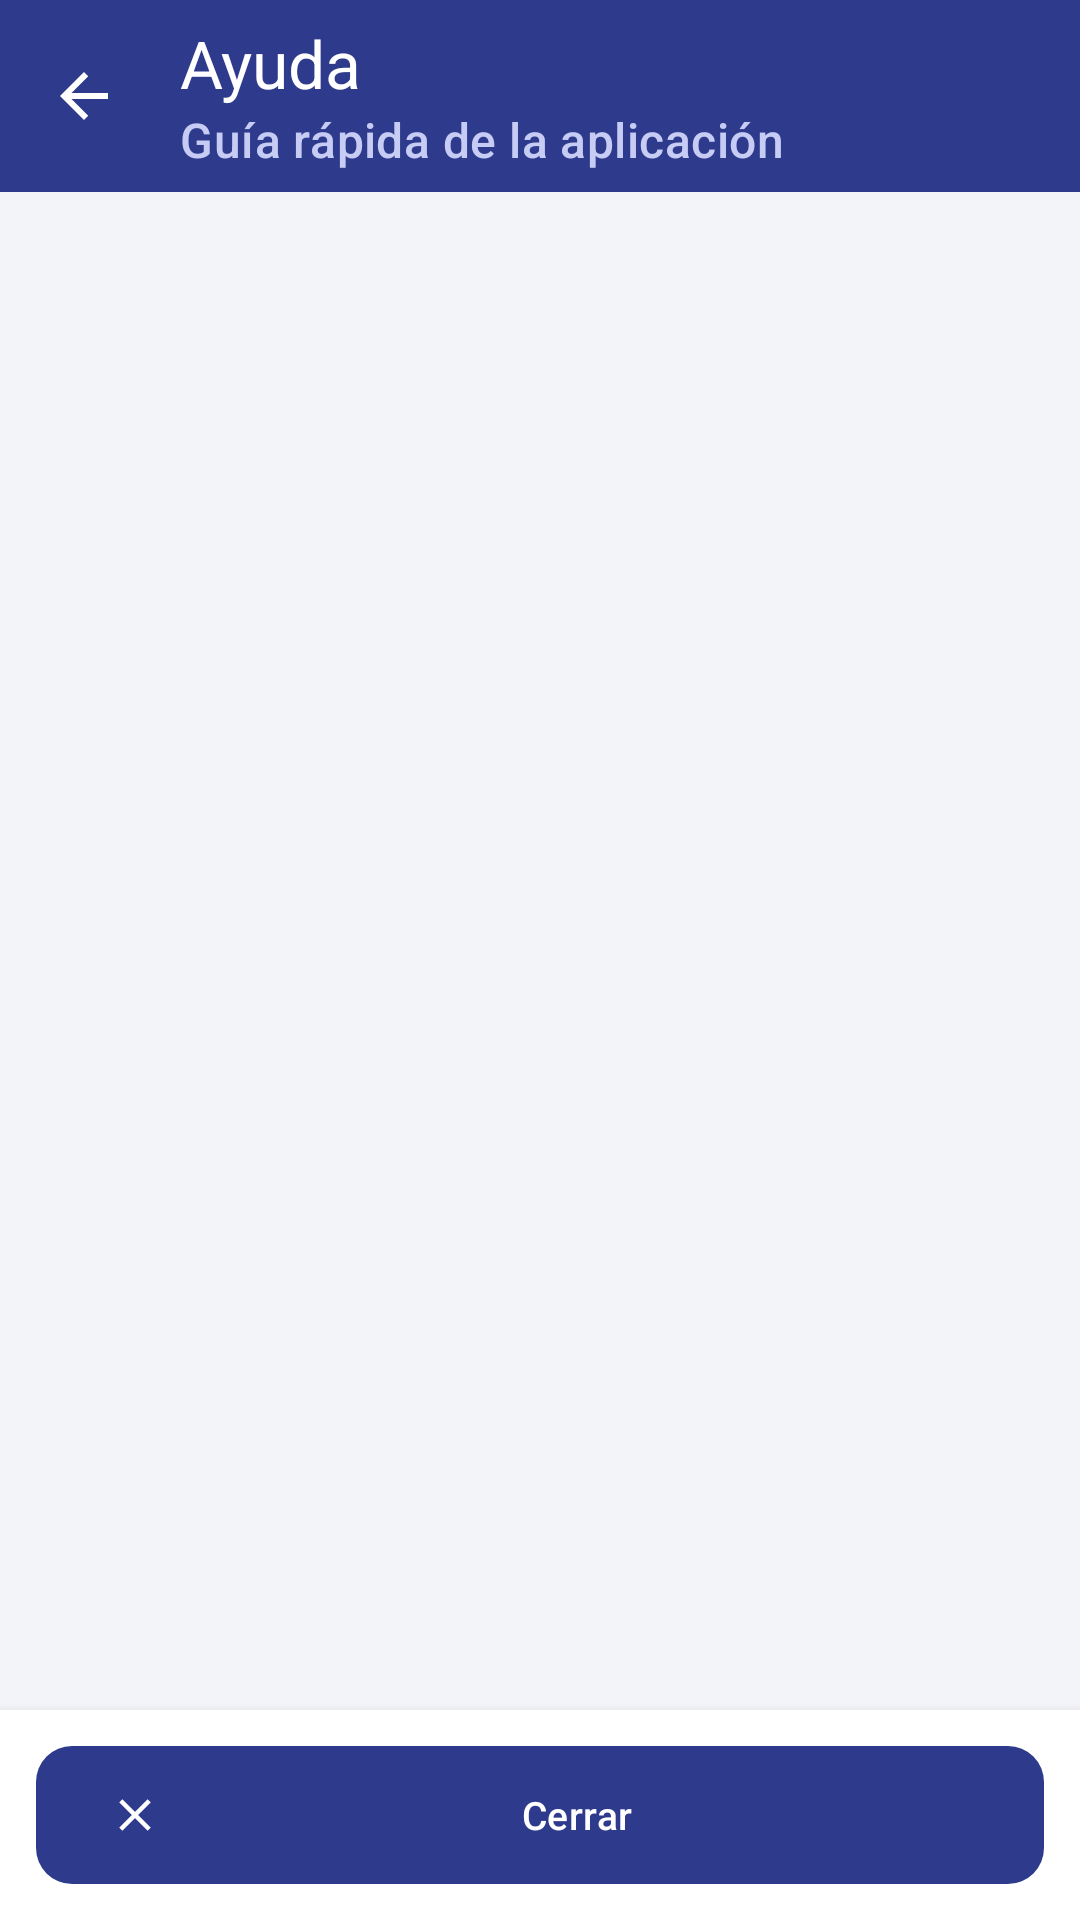

Android layout source for this screen:
<!-- AndroidManifest.xml: application theme Theme.PracticaCodigo -->
<!-- res/layout/activity_ayuda.xml -->
<?xml version="1.0" encoding="utf-8"?>
<LinearLayout xmlns:android="http://schemas.android.com/apk/res/android"
    xmlns:app="http://schemas.android.com/apk/res-auto"
    android:layout_width="match_parent"
    android:layout_height="match_parent"
    android:background="@color/fondo"
    android:orientation="vertical">

    <com.google.android.material.appbar.MaterialToolbar
        android:id="@+id/toolbarAyuda"
        android:layout_width="match_parent"
        android:layout_height="?attr/actionBarSize"
        android:background="@color/primario"
        android:elevation="4dp"
        app:navigationIcon="@drawable/ic_atras"
        app:navigationIconTint="@color/blanco"
        app:subtitle="@string/ayuda_subtitulo"
        app:subtitleTextColor="#C7CCF5"
        app:title="@string/ayuda_titulo"
        app:titleTextColor="@color/blanco" />

    <ScrollView
        android:layout_width="match_parent"
        android:layout_height="0dp"
        android:layout_weight="1"
        android:fillViewport="true"
        android:scrollbars="vertical">

        <TextView
            android:id="@+id/contenidoAyuda"
            android:layout_width="match_parent"
            android:layout_height="wrap_content"
            android:lineSpacingExtra="3dp"
            android:padding="16dp"
            android:textColor="@color/texto_secundario"
            android:textIsSelectable="true"
            android:textSize="13sp" />
    </ScrollView>

    <LinearLayout
        android:layout_width="match_parent"
        android:layout_height="wrap_content"
        android:background="@color/superficie"
        android:elevation="6dp"
        android:padding="12dp">

        <com.google.android.material.button.MaterialButton
            android:id="@+id/botonCerrarAyuda"
            style="@style/BotonAccion"
            android:layout_width="match_parent"
            android:layout_height="46dp"
            android:text="@string/cerrar"
            android:textColor="@color/blanco"
            app:backgroundTint="@color/primario"
            app:icon="@drawable/ic_cerrar"
            app:iconTint="@color/blanco" />
    </LinearLayout>
</LinearLayout>
<!-- resources referenced by this layout -->
<resources>
  <color name="blanco">#FFFFFF</color>
  <color name="fondo">#F3F4F9</color>
  <color name="primario">#2E3A8C</color>
  <color name="superficie">#FFFFFF</color>
  <color name="texto_secundario">#5A6072</color>
  <!-- drawable ic_atras (drawable) -->
  <?xml version="1.0" encoding="utf-8"?>
  <vector xmlns:android="http://schemas.android.com/apk/res/android"
      android:width="24dp"
      android:height="24dp"
      android:viewportWidth="24"
      android:viewportHeight="24">
      <path
          android:fillColor="@color/primario"
          android:pathData="M20,11H7.83l5.59,-5.59L12,4l-8,8 8,8 1.41,-1.41L7.83,13H20v-2z" />
  </vector>
  <!-- drawable ic_cerrar (drawable) -->
  <?xml version="1.0" encoding="utf-8"?>
  <vector xmlns:android="http://schemas.android.com/apk/res/android"
      android:width="24dp"
      android:height="24dp"
      android:viewportWidth="24"
      android:viewportHeight="24">
      <path
          android:fillColor="@color/blanco"
          android:pathData="M19,6.41L17.59,5 12,10.59 6.41,5 5,6.41 10.59,12 5,17.59 6.41,19 12,13.41 17.59,19 19,17.59 13.41,12z" />
  </vector>
  <string name="ayuda_subtitulo">Guía rápida de la aplicación</string>
  <string name="ayuda_titulo">Ayuda</string>
  <string name="cerrar">Cerrar</string>
  <style name="BotonAccion" parent="Widget.Material3.Button">
          <item name="android:textSize">13sp</item>
          <item name="android:insetTop">0dp</item>
          <item name="android:insetBottom">0dp</item>
          <item name="android:minHeight">44dp</item>
          <item name="cornerRadius">12dp</item>
          <item name="iconPadding">6dp</item>
          <item name="iconSize">18dp</item>
      </style>
  <style name="Theme.PracticaCodigo" parent="Theme.Material3.Light.NoActionBar">
          <item name="colorPrimary">@color/primario</item>
          <item name="colorOnPrimary">@color/blanco</item>
          <item name="colorPrimaryContainer">@color/primario_claro</item>
          <item name="colorOnPrimaryContainer">@color/primario_oscuro</item>
          <item name="colorSecondary">@color/secundario</item>
          <item name="colorOnSecondary">@color/negro</item>
          <item name="colorSurface">@color/superficie</item>
          <item name="colorOnSurface">@color/texto_principal</item>
          <item name="android:colorBackground">@color/fondo</item>
          <item name="android:statusBarColor">@color/primario_oscuro</item>
          <item name="android:navigationBarColor">@color/primario_oscuro</item>
          <item name="android:windowLightStatusBar">false</item>
          <item name="android:textColorPrimary">@color/texto_principal</item>
          <item name="android:textColorSecondary">@color/texto_secundario</item>
      </style>
  <color name="primario_claro">#E5E8F8</color>
  <color name="primario_oscuro">#1F2766</color>
  <color name="secundario">#F2A33C</color>
  <color name="negro">#000000</color>
  <color name="texto_principal">#1B1D28</color>
</resources>
